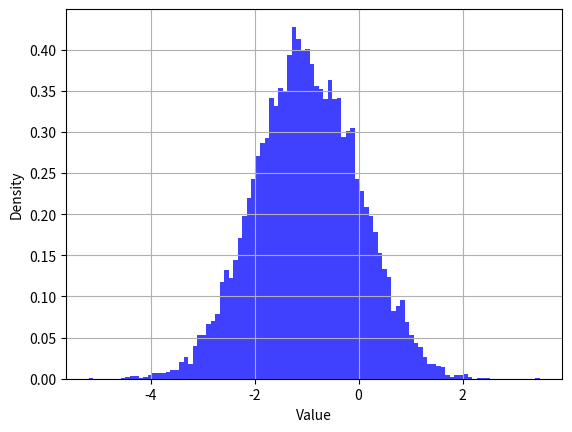

Reproduce this figure in Python.
import numpy as np
import matplotlib.pyplot as plt

mu, sigma = -1, 1
x = mu + sigma * np.random.randn(10000)

n, bins, patches = plt.hist(x, 100, density = True, facecolor = 'blue', alpha = 0.75)
plt.xlabel('Value')
plt.ylabel('Density')
plt.grid(True)
plt.show()
